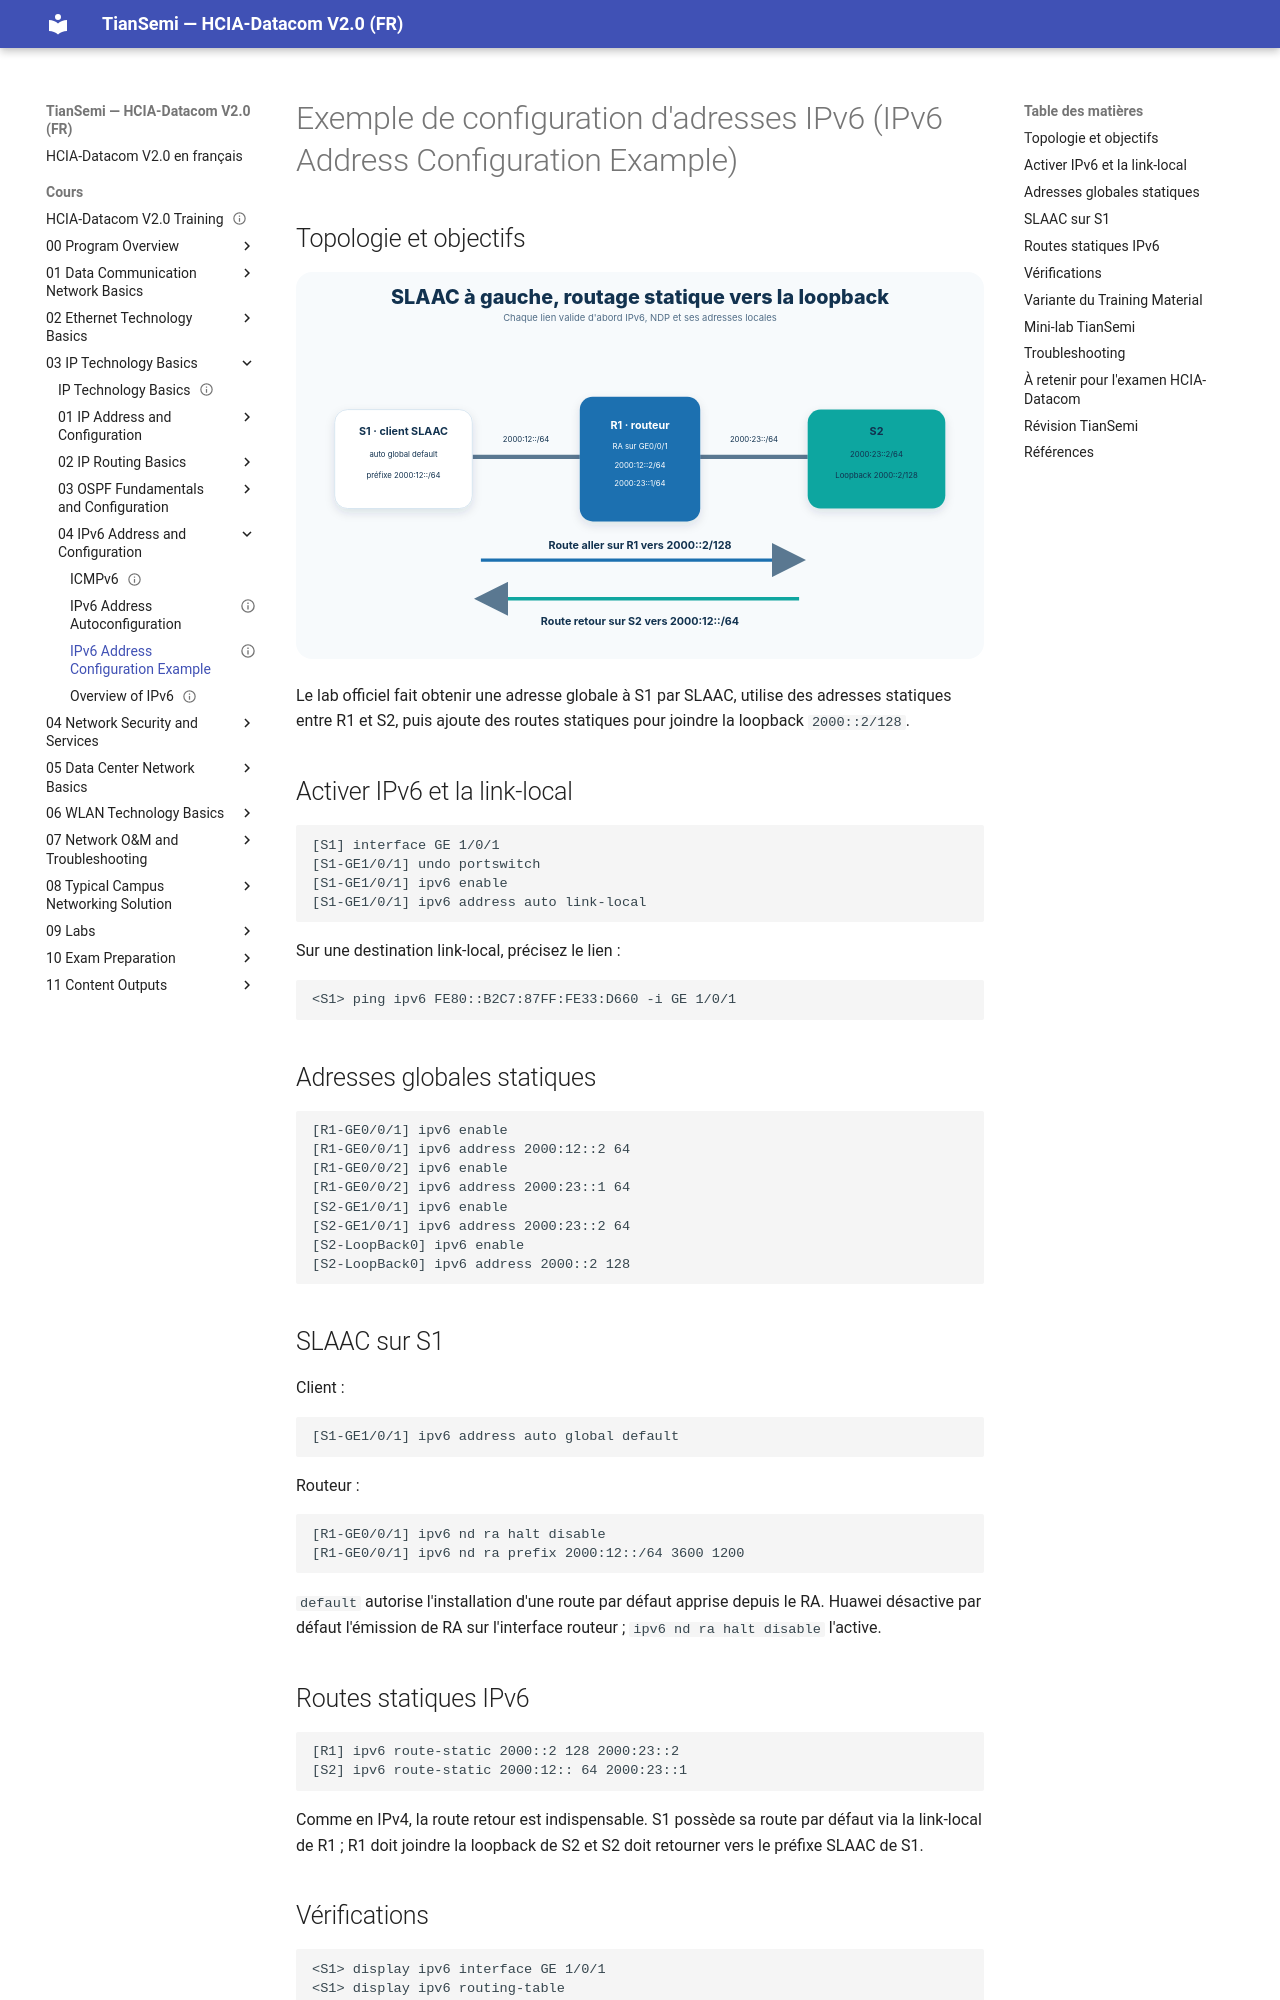

repository: tiansemi/hcia-datacom-fr · page: cours/03 IP Technology Basics/04 IPv6 Address and Configuration/IPv6 Address Configuration Example/index.html · generator: mkdocs

---
id: HUA-HCIA-DC-042
title: "IPv6 Address Configuration Example"
official_title: "IPv6 Address Configuration Example"
course_unit: "3.4.4"
category: "Huawei HCIA-Datacom Topic"
domain: "Datacom"
vendor: "Huawei"
certification: "HCIA-Datacom"
version: "V2.0"
difficulty: "intermediate"
status: "draft"
author: "MOULO OHOLO Jean Noel"
reviewed: false
created: 2026-08-11
updated: 2026-08-11
source: "HCIA-Datacom V2.0 Training Material"
source_pages: "PDF 551-560"
source_lab:
  - "HCIA-Datacom V2.0 Lab Guide.pdf, pages PDF 125-135"
tags: [huawei, hcia, datacom, ipv6-configuration, slaac, static-route, ra, link-local]
prerequisites:
  - "[[IPv6 Address Autoconfiguration]]"
lab_required: true
publication_status: "not-started"
site_url:
---

# Exemple de configuration d'adresses IPv6 (IPv6 Address Configuration Example)

## Topologie et objectifs

![Topologie du lab IPv6 : SLAAC, adresses statiques et routes statiques](<../../../assets/diagrammes/03 IP Technology Basics/ipv6-config-topology-fr.svg>)

Le lab officiel fait obtenir une adresse globale à S1 par SLAAC, utilise des adresses statiques entre R1 et S2, puis ajoute des routes statiques pour joindre la loopback `2000::2/128`.

## Activer IPv6 et la link-local

```text
[S1] interface GE 1/0/1
[S1-GE1/0/1] undo portswitch
[S1-GE1/0/1] ipv6 enable
[S1-GE1/0/1] ipv6 address auto link-local
```

Sur une destination link-local, précisez le lien :

```text
<S1> ping ipv6 FE80::B2C7:87FF:FE33:D660 -i GE 1/0/1
```

## Adresses globales statiques

```text
[R1-GE0/0/1] ipv6 enable
[R1-GE0/0/1] ipv6 address 2000:12::2 64
[R1-GE0/0/2] ipv6 enable
[R1-GE0/0/2] ipv6 address 2000:23::1 64
[S2-GE1/0/1] ipv6 enable
[S2-GE1/0/1] ipv6 address 2000:23::2 64
[S2-LoopBack0] ipv6 enable
[S2-LoopBack0] ipv6 address 2000::2 128
```

## SLAAC sur S1

Client :

```text
[S1-GE1/0/1] ipv6 address auto global default
```

Routeur :

```text
[R1-GE0/0/1] ipv6 nd ra halt disable
[R1-GE0/0/1] ipv6 nd ra prefix 2000:12::/64 3600 1200
```

`default` autorise l'installation d'une route par défaut apprise depuis le RA. Huawei désactive par défaut l'émission de RA sur l'interface routeur ; `ipv6 nd ra halt disable` l'active.

## Routes statiques IPv6

```text
[R1] ipv6 route-static 2000::2 128 2000:23::2
[S2] ipv6 route-static 2000:12:: 64 2000:23::1
```

Comme en IPv4, la route retour est indispensable. S1 possède sa route par défaut via la link-local de R1 ; R1 doit joindre la loopback de S2 et S2 doit retourner vers le préfixe SLAAC de S1.
